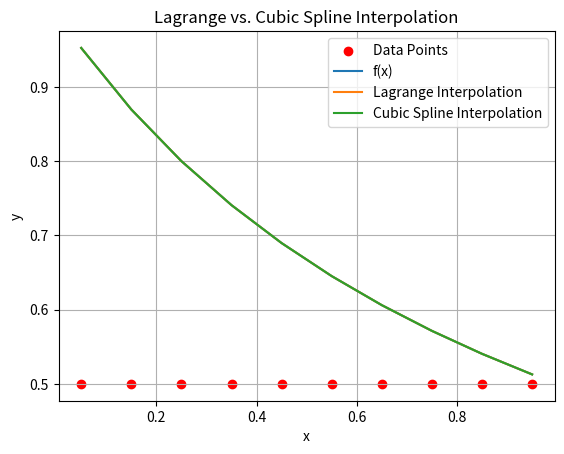
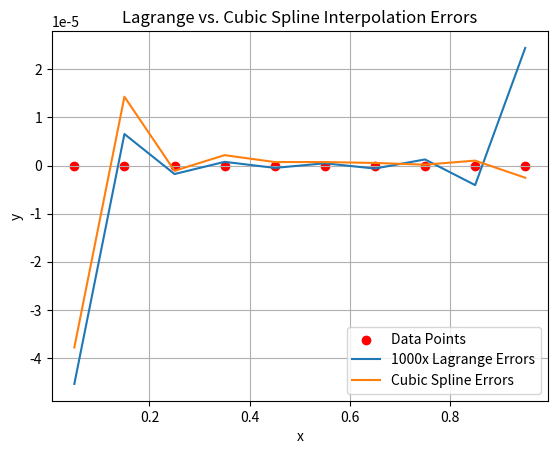

Write the Python code that produced these figures, in order.
import numpy as np
import matplotlib.pyplot as plt
from scipy.interpolate import CubicSpline


def lagrange_polynomial(x, y):
    def L(k):
        return lambda x_val: np.prod([(x_val - x[j]) / (x[k] - x[j]) for j in range(len(x)) if j != k])

    return lambda x_val: np.sum(y[k] * L(k)(x_val) for k in range(len(x)))


def f(x):
    return 1 / (1 + x)


x = np.array([.1 * i for i in range(0, 11)])
y = np.array([f(x) for x in x])

poly = lagrange_polynomial(x, y)
spline = CubicSpline(x, y)

points = np.linspace(0.05, 0.95, 10)
# Plot data points
plt.scatter(points, [0.5] * 10, color='red', label='Data Points')

# Plot given function interpolation
plt.plot(points, [f(x) for x in points], label='f(x)')

# Plot Lagrange polynomial interpolation
plt.plot(points, [poly(x) for x in points], label='Lagrange Interpolation')

# Plot cubic spline interpolation
plt.plot(points, [spline(x) for x in points], label='Cubic Spline Interpolation')

plt.xlabel('x')
plt.ylabel('y')
plt.legend()
plt.title('Lagrange vs. Cubic Spline Interpolation')
plt.grid(True)
plt.figure()

# Plot data points
plt.scatter(points, [0.0] * 10, color='red', label='Data Points')

# Plot Lagrange polynomial errors
plt.plot(points, [1000*(f(x) - poly(x)) for x in points], label='1000х Lagrange Errors')

# Plot cubic spline errors
plt.plot(points, [f(x) - spline(x) for x in points], label='Cubic Spline Errors')

plt.xlabel('x')
plt.ylabel('y')
plt.legend()
plt.title('Lagrange vs. Cubic Spline Interpolation Errors')
plt.grid(True)
plt.show()
